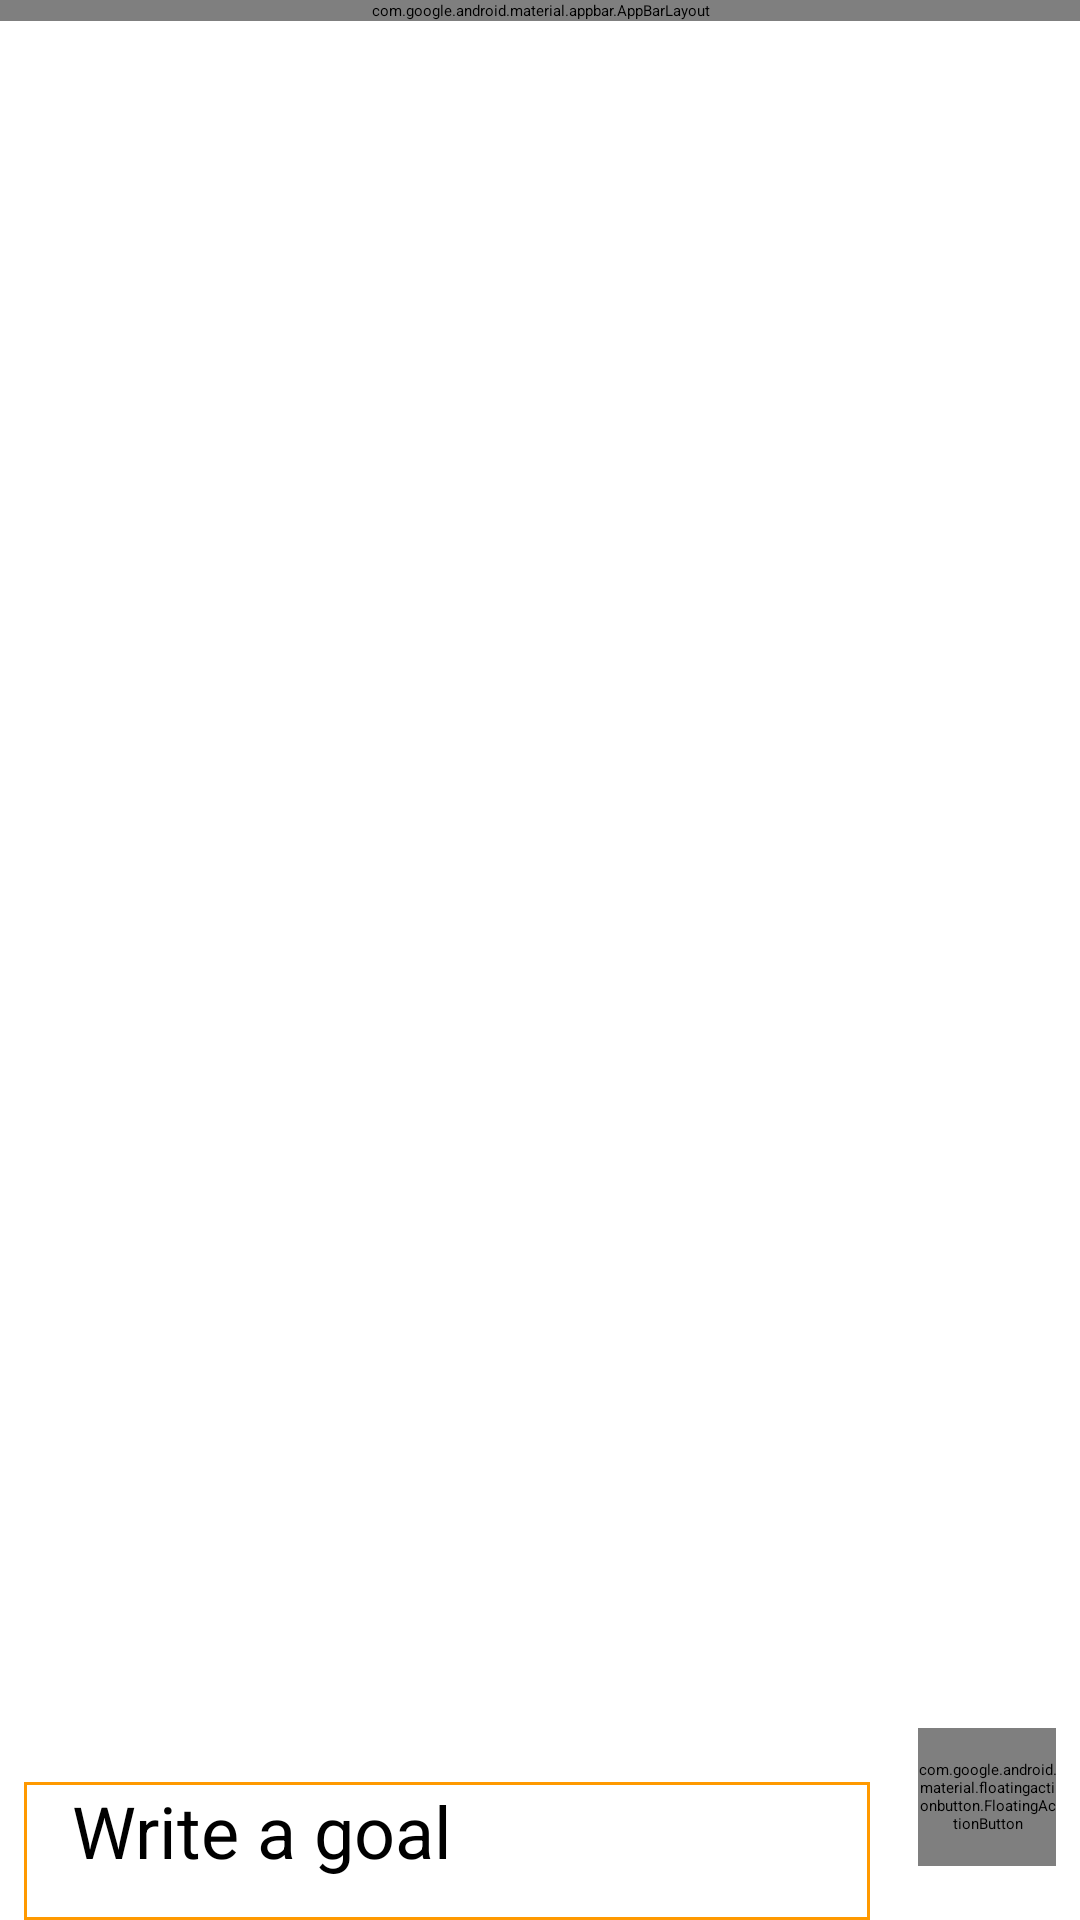

Layout XML and referenced resources for this Android screen:
<!-- AndroidManifest.xml: application theme MyMaterialTheme -->
<!-- res/layout/activity_main.xml -->
<?xml version="1.0" encoding="utf-8"?>
<RelativeLayout xmlns:android="http://schemas.android.com/apk/res/android"
    xmlns:app="http://schemas.android.com/apk/res-auto"
    android:layout_width="match_parent"
    android:layout_height="match_parent">

    <android.support.design.widget.CoordinatorLayout
        android:layout_width="match_parent"
        android:layout_height="match_parent">

        <android.support.design.widget.AppBarLayout
            android:layout_width="match_parent"
            android:layout_height="wrap_content"
            android:theme="@style/ThemeOverlay.AppCompat.Dark.ActionBar">

            <android.support.v7.widget.Toolbar
                android:id="@+id/toolbar"
                android:layout_width="match_parent"
                android:layout_height="?attr/actionBarSize"
                android:background="?attr/colorPrimary"
                app:layout_scrollFlags="scroll|enterAlways"
                app:popupTheme="@style/ThemeOverlay.AppCompat.Light" />


            <android.support.design.widget.TabLayout
                android:id="@+id/tabs"
                android:layout_width="match_parent"
                android:layout_height="wrap_content"
                android:fillViewport="false"
                app:tabGravity="fill"
                app:tabMode="fixed" />
        </android.support.design.widget.AppBarLayout>


        <android.support.v4.view.ViewPager
            android:id="@+id/viewpager"
            android:layout_width="match_parent"
            android:layout_height="match_parent"
            app:layout_behavior="@string/appbar_scrolling_view_behavior" />
    </android.support.design.widget.CoordinatorLayout>

    <android.support.v7.widget.Toolbar
        android:id="@+id/toolbar_bottom"
        android:layout_width="match_parent"
        android:layout_height="wrap_content"
        android:minHeight="?attr/actionBarSize"
        android:layout_alignParentBottom="true"
        android:weightSum="1">
        <LinearLayout
            android:layout_width="match_parent"
            android:layout_height="match_parent"
            android:id="@+id/linear_edit_text"
            android:layout_weight="2">
        <LinearLayout

            android:layout_height="46dp"
            android:layout_marginRight="16dp"
            android:layout_marginEnd="16dp"
            android:layout_marginLeft="8dp"
            android:layout_marginStart="8dp"
            android:background="@drawable/shape"

            android:layout_width="match_parent"
            android:layout_weight="1"
           android:layout_marginTop="18dp">
        <EditText
            android:id="@+id/message"
            android:layout_width="match_parent"
            android:layout_height="wrap_content"
            android:layout_marginEnd="8dp"
            android:layout_marginLeft="8dp"
            android:layout_marginStart="16dp"
            android:layout_marginRight="16dp"


            android:hint="@string/goalHint"
            android:inputType="textCapSentences|textAutoCorrect|textMultiLine"
            android:textSize="24sp"
            android:gravity="bottom" />
        </LinearLayout>
        <android.support.design.widget.FloatingActionButton
            android:id="@+id/fabid"
            android:layout_width="46dp"
            android:layout_height="46dp"
            android:src="@drawable/ic_add_row"
            app:elevation="6dp"
            android:layout_marginRight="8dp"
            android:layout_marginEnd="8dp"
            android:scaleType="center" />
        </LinearLayout>

    </android.support.v7.widget.Toolbar>



</RelativeLayout>
<!-- resources referenced by this layout -->
<resources>
  <!-- drawable shape (drawable) -->
  <?xml version="1.0" encoding="utf-8"?>
  <shape xmlns:android="http://schemas.android.com/apk/res/android">
  
      <solid android:color="#FFFFFF"/>
      <stroke android:width="1dip" android:color="#ff9900"></stroke>
  
  </shape>
  <string name="goalHint">Write a goal</string>
</resources>
